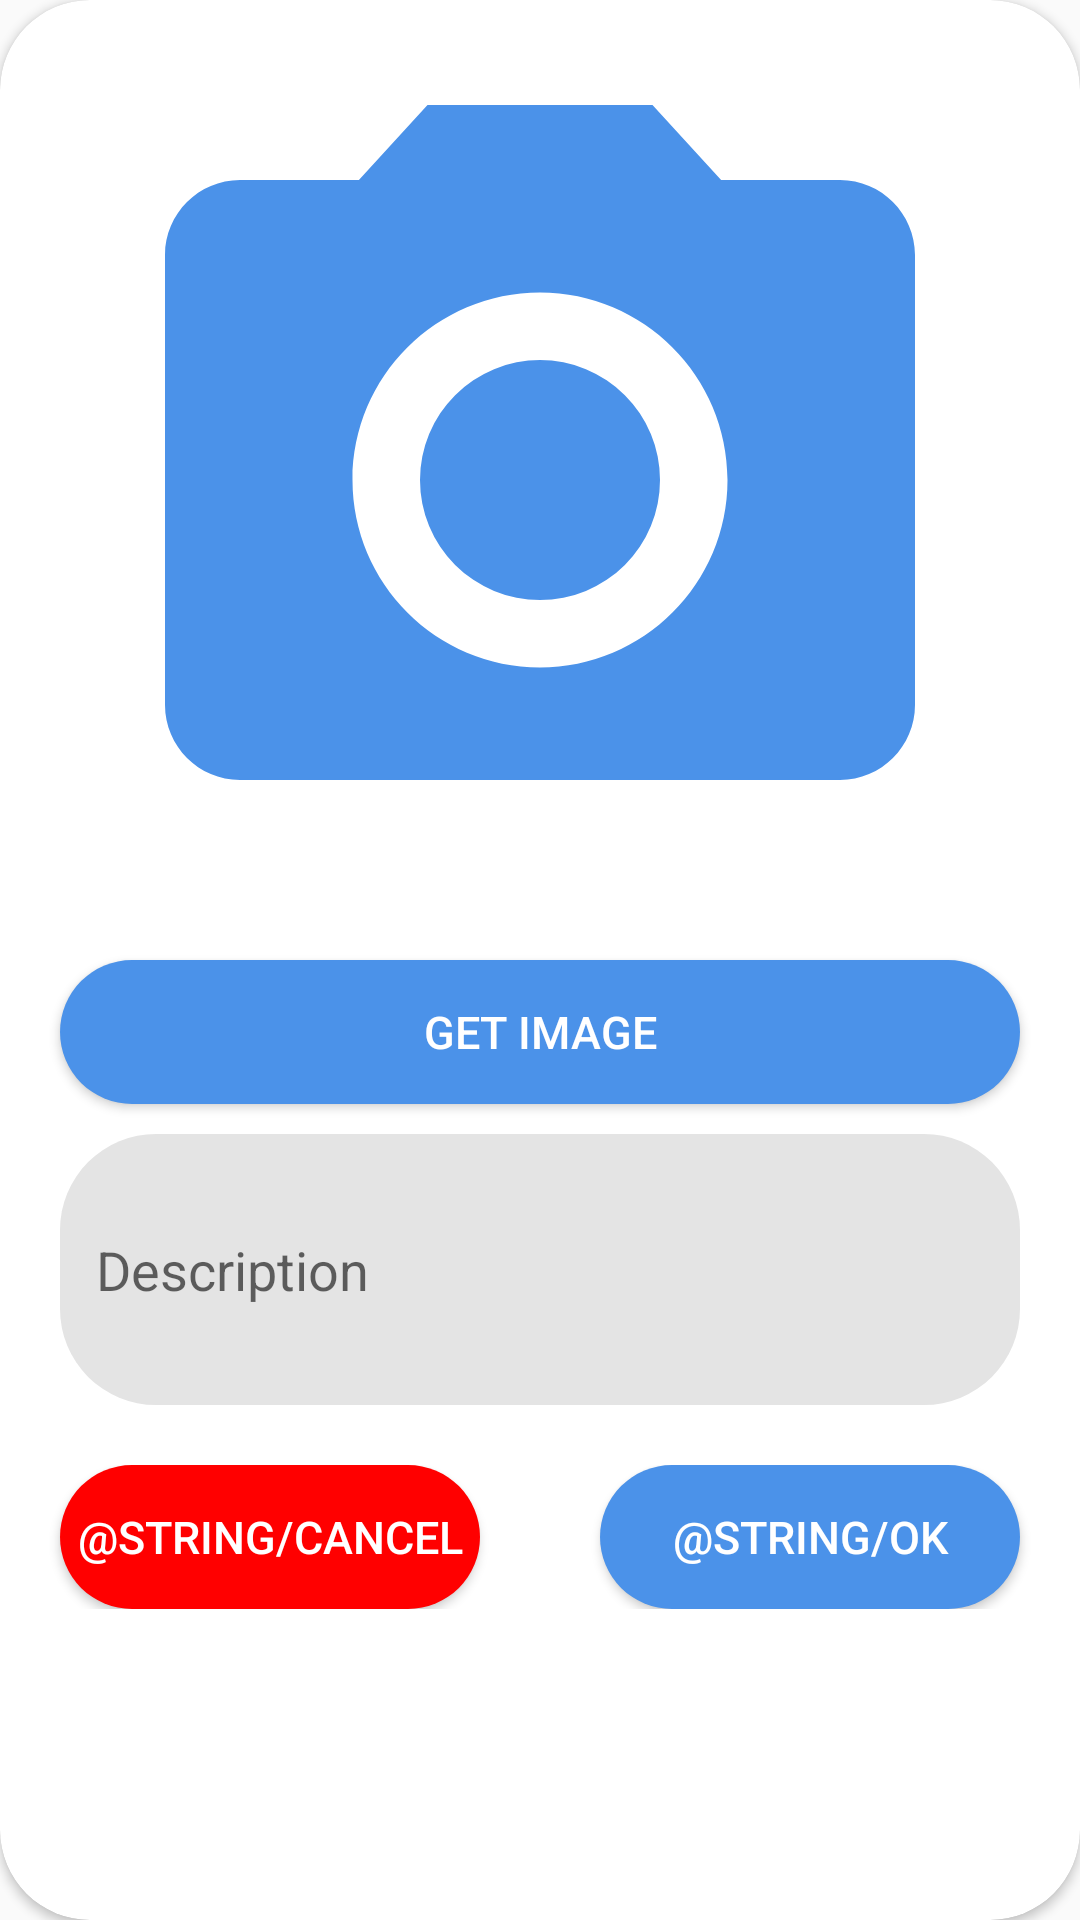

Write the Android layout XML for this screen, with the resource values it uses.
<!-- AndroidManifest.xml: application theme AppTheme -->
<!-- res/layout/custom_dialog_perform_request.xml -->
<?xml version="1.0" encoding="utf-8"?>
<android.support.v7.widget.CardView
    android:layout_width="match_parent"
    xmlns:app="http://schemas.android.com/apk/res-auto"
    app:cardCornerRadius="30dp"
    android:layout_height="match_parent"
    xmlns:android="http://schemas.android.com/apk/res/android">
    <LinearLayout
        android:layout_width="match_parent"
        android:layout_height="match_parent"
        android:orientation="vertical">

        <ImageView
            android:layout_marginTop="10dp"
            android:layout_marginBottom="10dp"
            android:src="@drawable/ic_photo_camera_black_24dp"
            android:id="@+id/performRequestImage"
            android:layout_width="match_parent"
            android:layout_height="300dp" />



        <Button
            android:id="@+id/getPerformImage"
            android:layout_width="match_parent"
            android:layout_height="wrap_content"
            android:layout_below="@+id/viewPager"
            android:layout_marginTop="0dp"
            android:layout_marginStart="20dp"
            android:layout_marginEnd="20dp"
            android:background="@drawable/button_signin_style"
            android:text="get Image"
            android:textColor="@android:color/white"
            android:textSize="@dimen/button_text_size" />
        <EditText
            android:imeOptions="actionDone"
            android:layout_marginTop="10dp"
            android:layout_marginStart="20dp"
            android:layout_marginEnd="20dp"
            android:maxLength="76"
            android:background="@drawable/edit_text_style"
            android:lines="3"
            android:maxLines="3"
            android:id="@+id/description_perform_request"
            android:hint="@string/description_create_request"
            android:layout_width="match_parent"
            android:layout_height="wrap_content"
            android:layout_marginBottom="10dp"/>
        <LinearLayout
            android:layout_marginTop="10dp"
            android:layout_marginBottom="10dp"
            android:layout_width="match_parent"
            android:layout_height="wrap_content"
            android:orientation="horizontal">
            <Button
                android:layout_weight="1"
                android:layout_width="0dp"
                android:id="@+id/cancel"
                android:layout_height="wrap_content"
                android:layout_marginStart="20dp"
                android:layout_marginEnd="20dp"
                android:background="@drawable/button_signup_style"
                android:text="@string/cancel"
                android:textColor="@android:color/white"
                android:textSize="@dimen/button_text_size" />
            <Button
                android:layout_weight="1"
                android:layout_width="0dp"
                android:id="@+id/RequestPerform"
                android:layout_height="wrap_content"
                android:layout_marginStart="20dp"
                android:layout_marginEnd="20dp"
                android:background="@drawable/button_signin_style"
                android:text="@string/ok"
                android:textColor="@android:color/white"
                android:textSize="@dimen/button_text_size" />
        </LinearLayout>
        </LinearLayout>
</android.support.v7.widget.CardView>
<!-- resources referenced by this layout -->
<resources>
  <dimen name="button_text_size">15sp</dimen>
  <!-- drawable button_signin_style (drawable) -->
  <?xml version="1.0" encoding="utf-8"?>
  <shape xmlns:android="http://schemas.android.com/apk/res/android">
          <corners android:radius="32dp"/>
          <solid android:color="@color/blue"/>
  </shape>
  <!-- drawable button_signup_style (drawable) -->
  <?xml version="1.0" encoding="utf-8"?>
  <shape xmlns:android="http://schemas.android.com/apk/res/android">
          <corners android:radius="32dp"/>
          <solid android:color="@color/red"/>
  </shape>
  <!-- drawable edit_text_style (drawable) -->
  <?xml version="1.0" encoding="utf-8"?>
  <shape xmlns:android="http://schemas.android.com/apk/res/android">
      <solid android:color="@color/grey_background" />
      <corners android:radius="32dp" />
      <padding android:bottom="12dp" android:left="12dp" android:right="12dp" android:top="12dp"/>
  </shape>
  <!-- drawable ic_photo_camera_black_24dp (drawable) -->
  <vector android:height="44dp" android:tint="@color/blue"
      android:viewportHeight="24.0" android:viewportWidth="24.0"
      android:width="44dp" xmlns:android="http://schemas.android.com/apk/res/android">
      <path android:fillColor="#FF000000" android:pathData="M12,12m-3.2,0a3.2,3.2 0,1 1,6.4 0a3.2,3.2 0,1 1,-6.4 0"/>
      <path android:fillColor="#FF000000" android:pathData="M9,2L7.17,4L4,4c-1.1,0 -2,0.9 -2,2v12c0,1.1 0.9,2 2,2h16c1.1,0 2,-0.9 2,-2L22,6c0,-1.1 -0.9,-2 -2,-2h-3.17L15,2L9,2zM12,17c-2.76,0 -5,-2.24 -5,-5s2.24,-5 5,-5 5,2.24 5,5 -2.24,5 -5,5z"/>
  </vector>
  <string name="description_create_request">Description</string>
  <style name="AppTheme" parent="Base.Theme.AppCompat.Light.DarkActionBar">
          
          <item name="colorPrimary">@color/colorPrimary</item>
          <item name="colorPrimaryDark">@color/colorPrimaryDark</item>
          <item name="colorAccent">@color/colorAccent</item>
      </style>
  <color name="blue">#4B92E9</color>
  <color name="red">#FF0000</color>
  <color name="grey_background">#E4E4E4</color>
  <color name="colorPrimary">#4B92E9</color>
  <color name="colorPrimaryDark">#00574B</color>
  <color name="colorAccent">#D81B60</color>
</resources>
